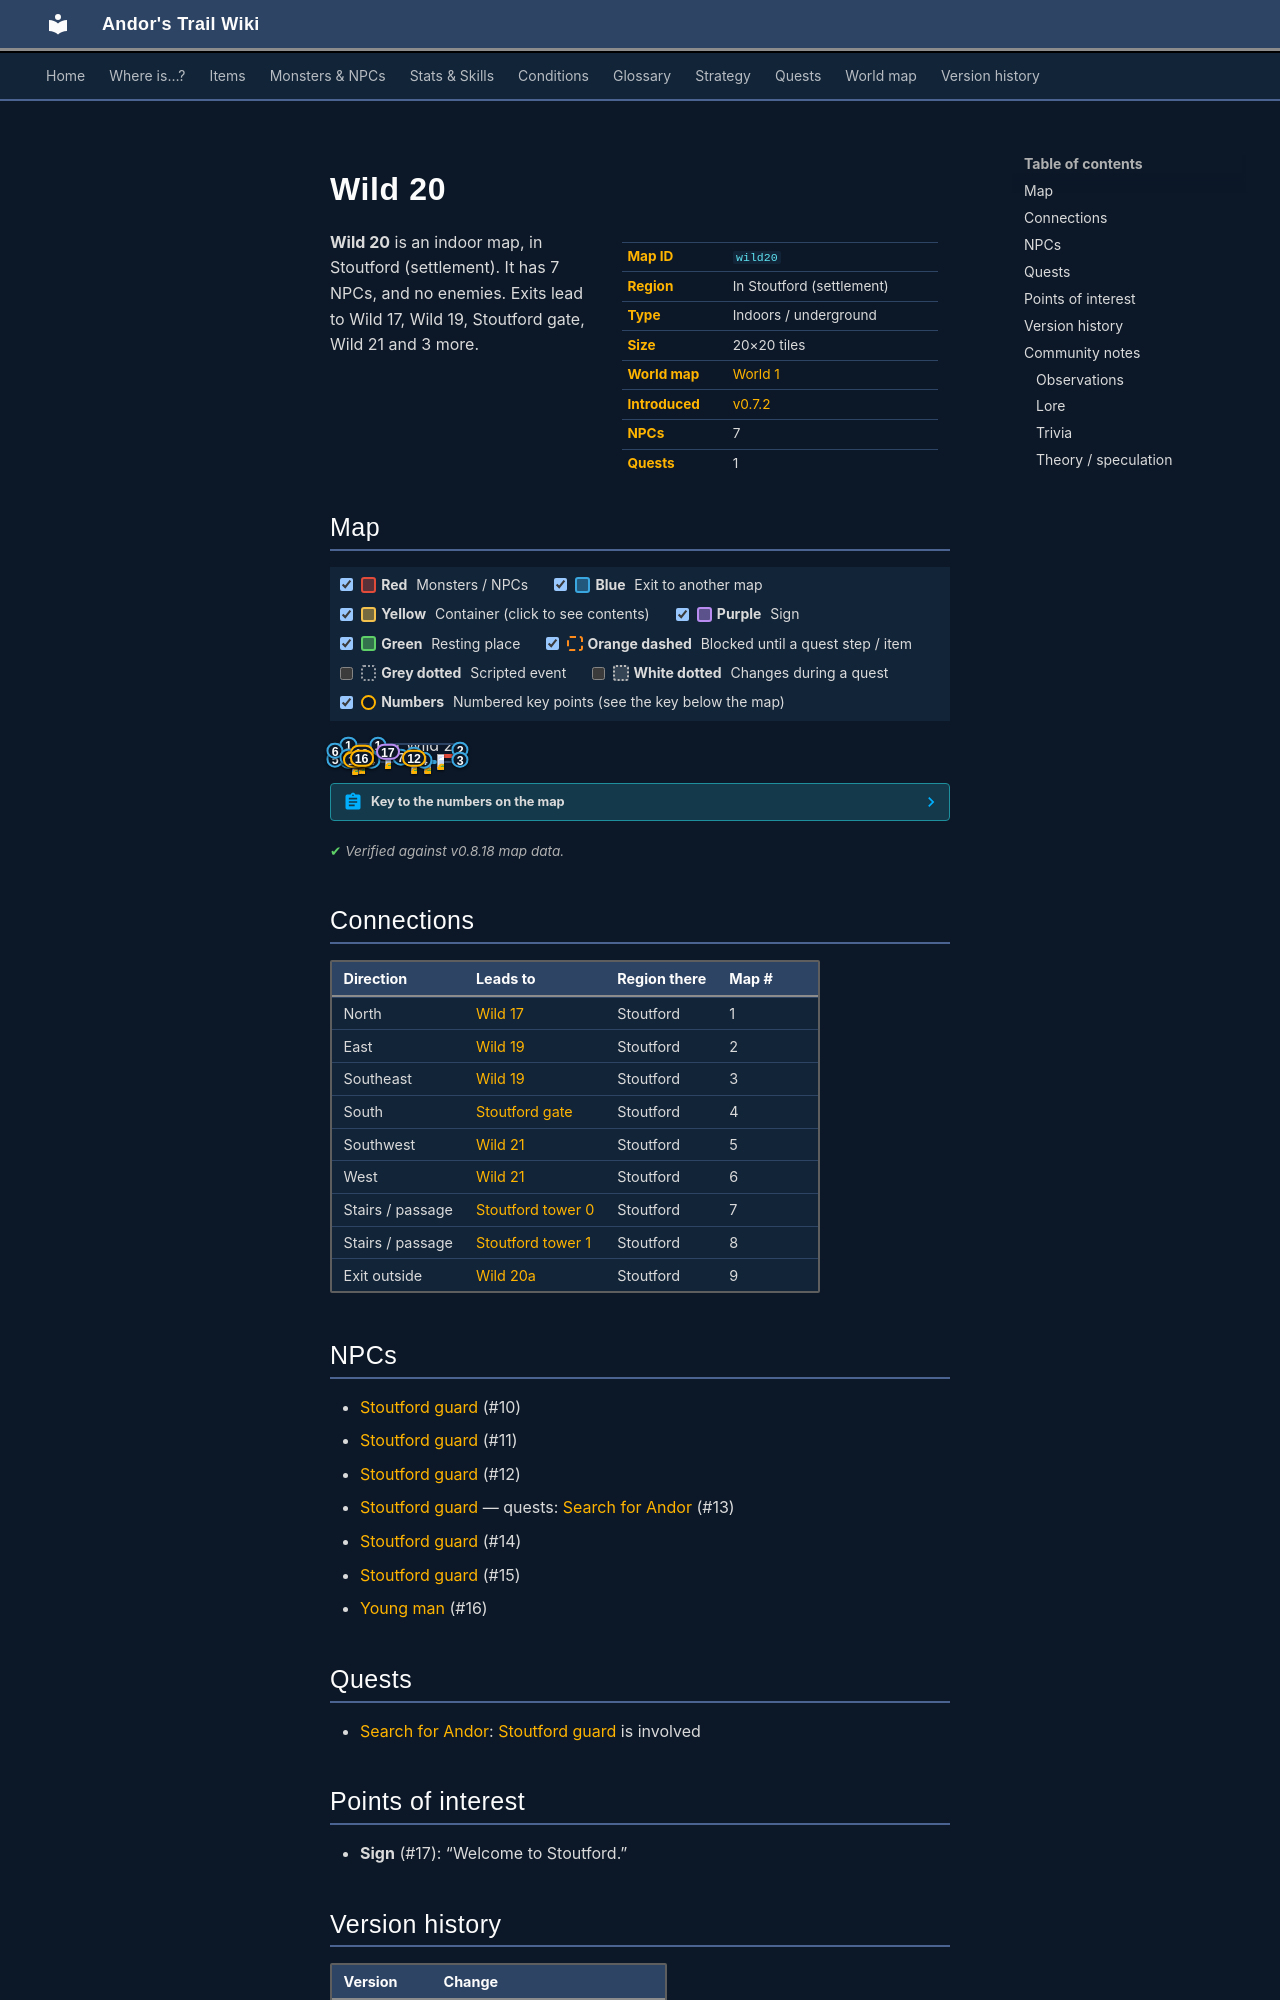

repository: asdfghjkl628/Andor-s-Trail-Wikiiii · page: maps/wild20/index.html · generator: mkdocs

---
description: "Wild 20 is an indoor location in Andor's Trail, in Stoutford (settlement). NPCs: Stoutford guard, Stoutford guard, Stoutford guard, Stoutford guard, Stoutford guard. Exits to Wild 17, Wild 19, Stoutford gate, Wild 21."
---

# Wild 20

<div class="infobox" markdown>

| | |
|---|---|
| **Map ID** | `wild20` |
| **Region** | In Stoutford (settlement) |
| **Type** | Indoors / underground |
| **Size** | 20×20 tiles |
| **World map** | [World 1](index.md) |
| **Introduced** | [v0.7.2](../versions/0.7.2.md) |
| **NPCs** | 7 |
| **Quests** | 1 |

</div>

**Wild 20** is an indoor map, in Stoutford (settlement). It has 7 NPCs, and no enemies. Exits lead to Wild 17, Wild 19, Stoutford gate, Wild 21 and 3 more.
